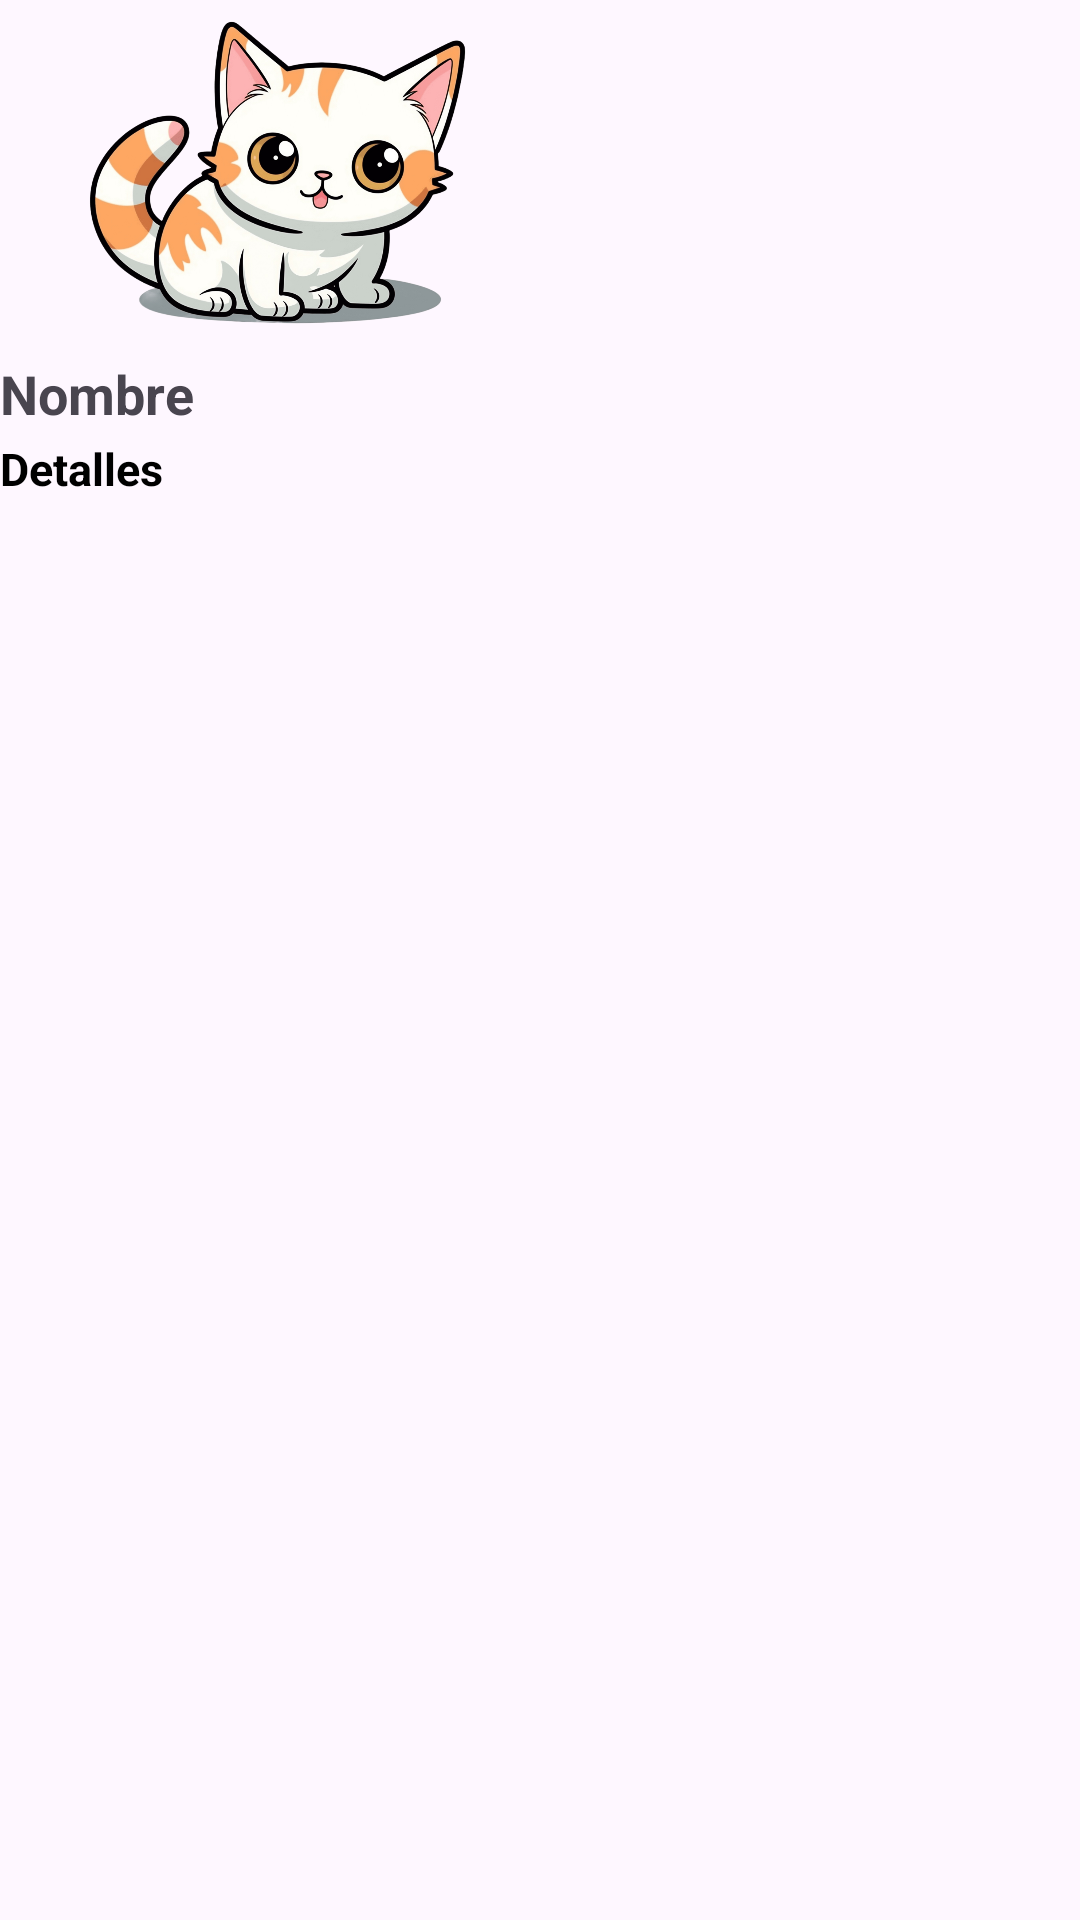

Here is an Android app screen rendered from its layout file. Give the layout XML and the strings, colors and styles it references.
<!-- AndroidManifest.xml: application theme Theme.Practicateoria -->
<!-- res/layout/icon_mascotas.xml -->
<?xml version="1.0" encoding="utf-8"?>
<androidx.constraintlayout.widget.ConstraintLayout xmlns:android="http://schemas.android.com/apk/res/android"
    android:layout_width="match_parent"
    android:layout_height="match_parent"
    xmlns:app="http://schemas.android.com/apk/res-auto">

    <LinearLayout
        android:id="@+id/linear_layout"
        android:layout_width="0dp"
        android:layout_height="wrap_content"
        android:orientation="vertical"
        app:layout_constraintTop_toTopOf="parent"
        app:layout_constraintStart_toStartOf="parent"
        app:layout_constraintEnd_toEndOf="parent">

        <ImageView
            android:id="@+id/imageView"
            android:layout_width="200dp"
            android:layout_height="119dp"
            android:src="@drawable/ic_cat"
             />

        <TextView
            android:id="@+id/tv_nombre"
            android:layout_width="wrap_content"
            android:layout_height="27dp"
            android:text="Nombre"
            android:textSize="18sp"
            android:textStyle="bold" />

        <TextView
            android:id="@+id/tv_detalles"
            android:layout_width="wrap_content"
            android:layout_height="wrap_content"
            android:text="Detalles"
            android:textStyle="bold"
            android:textSize="15sp"
            android:textColor="@color/black" />
    </LinearLayout>

</androidx.constraintlayout.widget.ConstraintLayout>
<!-- resources referenced by this layout -->
<resources>
  <!-- drawable ic_cat: png bitmap (drawable, 843547 bytes) -->
  <style name="Theme.Practicateoria" parent="Base.Theme.Practicateoria" />
  <style name="Base.Theme.Practicateoria" parent="Theme.Material3.DayNight.NoActionBar">
          
          
      </style>
  <!-- not gathered from this repository: default colours our renderer supplied (Android Studio template values) -->
  <color name="black">#FF000000</color>
</resources>
